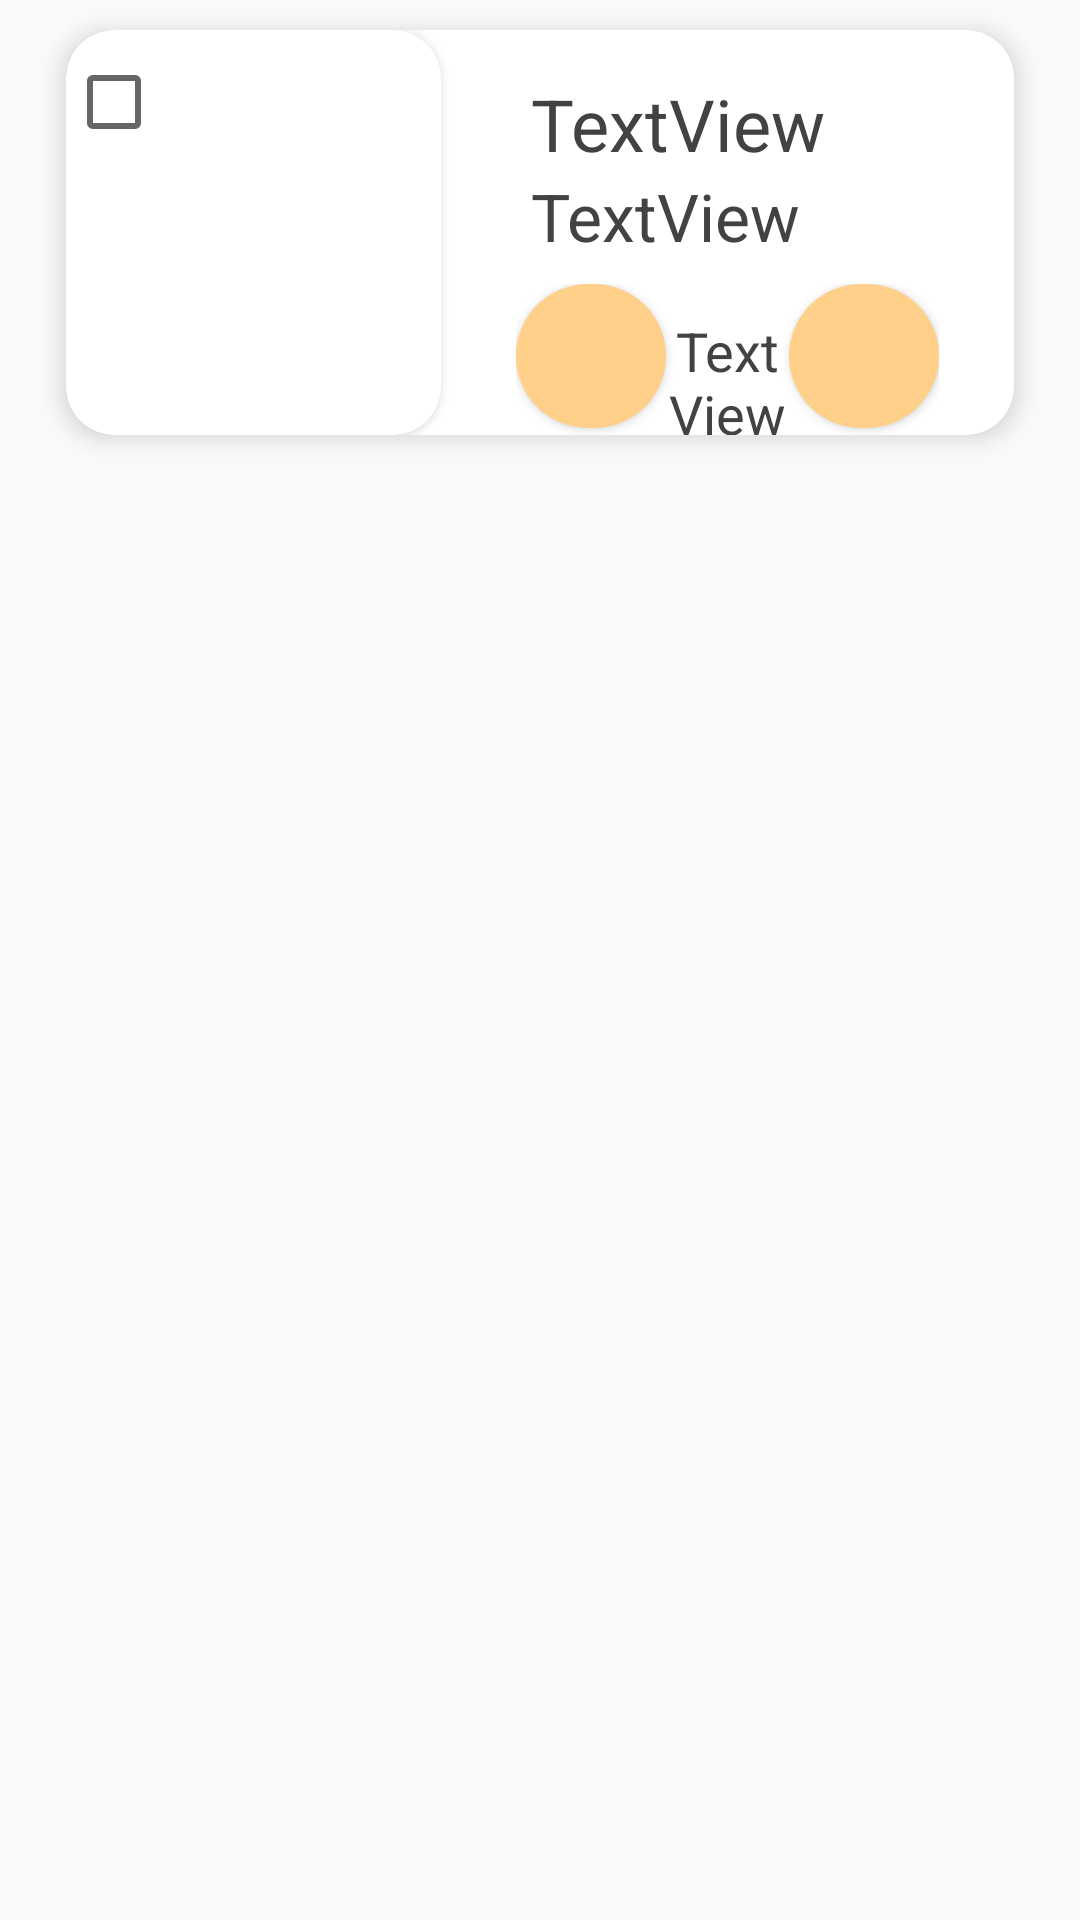

Produce the Android XML layout that renders to this screen, including the resource entries it uses.
<!-- AndroidManifest.xml: application theme PizzamarketOne -->
<!-- res/layout/pizzacart_item.xml -->
<?xml version="1.0" encoding="utf-8"?>
<androidx.constraintlayout.widget.ConstraintLayout xmlns:android="http://schemas.android.com/apk/res/android"
    xmlns:app="http://schemas.android.com/apk/res-auto"
    xmlns:tools="http://schemas.android.com/tools"
    android:layout_width="match_parent"
    android:layout_height="wrap_content">

    <androidx.cardview.widget.CardView
        android:id="@+id/CardView"
        android:layout_width="0dp"
        android:layout_height="wrap_content"
        android:layout_marginLeft="22dp"
        android:layout_marginTop="10dp"
        android:layout_marginRight="22dp"
        android:layout_marginBottom="10dp"
        app:cardBackgroundColor="@color/white"
        app:cardCornerRadius="16dp"
        app:cardElevation="5dp"
        app:layout_constraintBottom_toBottomOf="parent"
        app:layout_constraintEnd_toEndOf="parent"
        app:layout_constraintHorizontal_bias="0.0"
        app:layout_constraintStart_toStartOf="parent"
        app:layout_constraintTop_toTopOf="parent"
        app:layout_constraintVertical_bias="0.0">

        <LinearLayout
            android:layout_width="match_parent"
            android:layout_height="match_parent"
            android:orientation="horizontal">

            <androidx.cardview.widget.CardView
                android:layout_width="wrap_content"
                android:layout_height="wrap_content"
                android:layout_weight="1"
                app:cardCornerRadius="16dp">

                <ImageView
                    android:id="@+id/cartimView"
                    android:layout_width="250dp"
                    android:layout_height="135dp"
                    android:layout_gravity="center"
                    android:layout_weight="1"
                    tools:srcCompat="@tools:sample/avatars" />

                <CheckBox
                    android:id="@+id/checkBox"
                    style="@android:style/Widget.Holo.Light.CompoundButton.CheckBox"
                    android:layout_width="48dp"
                    android:layout_height="48dp" />

            </androidx.cardview.widget.CardView>

            <LinearLayout
                android:layout_width="match_parent"
                android:layout_height="match_parent"
                android:layout_weight="1"
                android:orientation="vertical">

                <TextView
                    android:id="@+id/carttextPizza"
                    android:layout_width="wrap_content"
                    android:layout_height="wrap_content"
                    android:layout_marginLeft="30dp"
                    android:layout_marginTop="15dp"
                    android:singleLine="true"
                    android:text="TextView"
                    android:textColor="@color/text"
                    android:textSize="24dp" />

                <TextView
                    android:id="@+id/carttextPrice"
                    android:layout_width="wrap_content"
                    android:layout_height="wrap_content"
                    android:layout_marginLeft="30dp"
                    android:foregroundGravity="top"
                    android:textColor="@color/text"
                    android:text="TextView"
                    android:textSize="22dp" />

                <LinearLayout
                    android:layout_width="match_parent"
                    android:layout_height="match_parent"
                    android:layout_marginLeft="25dp"
                    android:layout_marginTop="8dp"
                    android:layout_marginRight="25dp"
                    android:orientation="horizontal">

                    <Button
                        android:id="@+id/button_minus"
                        android:layout_width="50dp"
                        android:layout_height="wrap_content"
                        android:background="@drawable/button_corner"
                        tools:ignore="SpeakableTextPresentCheck" />

                    <TextView
                        android:id="@+id/textQuantity"
                        android:layout_width="wrap_content"
                        android:layout_height="wrap_content"
                        android:layout_weight="1"
                        android:gravity="center"
                        android:text="TextView"
                        android:textColor="@color/text"
                        android:textSize="18dp" />

                    <Button
                        android:id="@+id/button_plus"
                        android:layout_width="50dp"
                        android:layout_height="wrap_content"
                        android:background="@drawable/button_corner"
                        tools:ignore="SpeakableTextPresentCheck" />

                </LinearLayout>

                <CheckBox
                    android:id="@+id/checkBox2"
                    android:layout_width="match_parent"
                    android:layout_height="wrap_content"
                    android:text="CheckBox" />

            </LinearLayout>
        </LinearLayout>
    </androidx.cardview.widget.CardView>
</androidx.constraintlayout.widget.ConstraintLayout>
<!-- resources referenced by this layout -->
<resources>
  <color name="text">#424242</color>
  <color name="white">#FFFFFFFF</color>
  <!-- drawable button_corner (drawable) -->
  <?xml version="1.0" encoding="utf-8"?>
  <shape xmlns:android="http://schemas.android.com/apk/res/android">
      <solid android:color="@color/background"/>
      <corners android:radius="999dp"/>
  </shape>
  <style name="PizzamarketOne" parent="Theme.AppCompat.Light.DarkActionBar">
          
          <item name="colorPrimary">@color/purple_500</item>
          <item name="colorPrimaryDark">@color/purple_700</item>
          <item name="colorAccent">@color/teal_200</item>
          
          <item name="windowActionBar">false</item>
          <item name="windowNoTitle">true</item>
      </style>
  <color name="background">#FFD089</color>
  <color name="purple_500">#FF6200EE</color>
  <color name="purple_700">#FF3700B3</color>
  <color name="teal_200">#FF03DAC5</color>
</resources>
